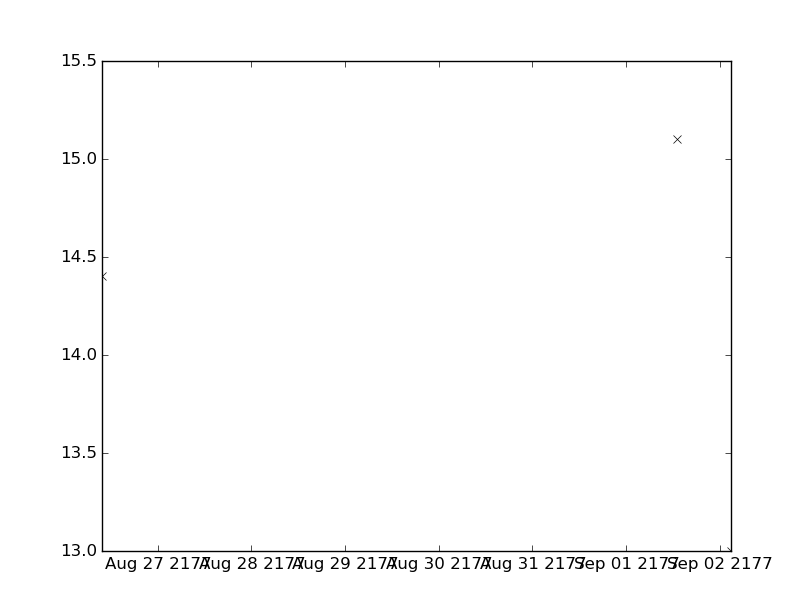

The table this chart was drawn from, first rows:
values, datetimes
15.1, 2177-09-01T13:12:00
14.4, 2177-08-26T09:40:00
13.0, 2177-09-02T03:00:00
